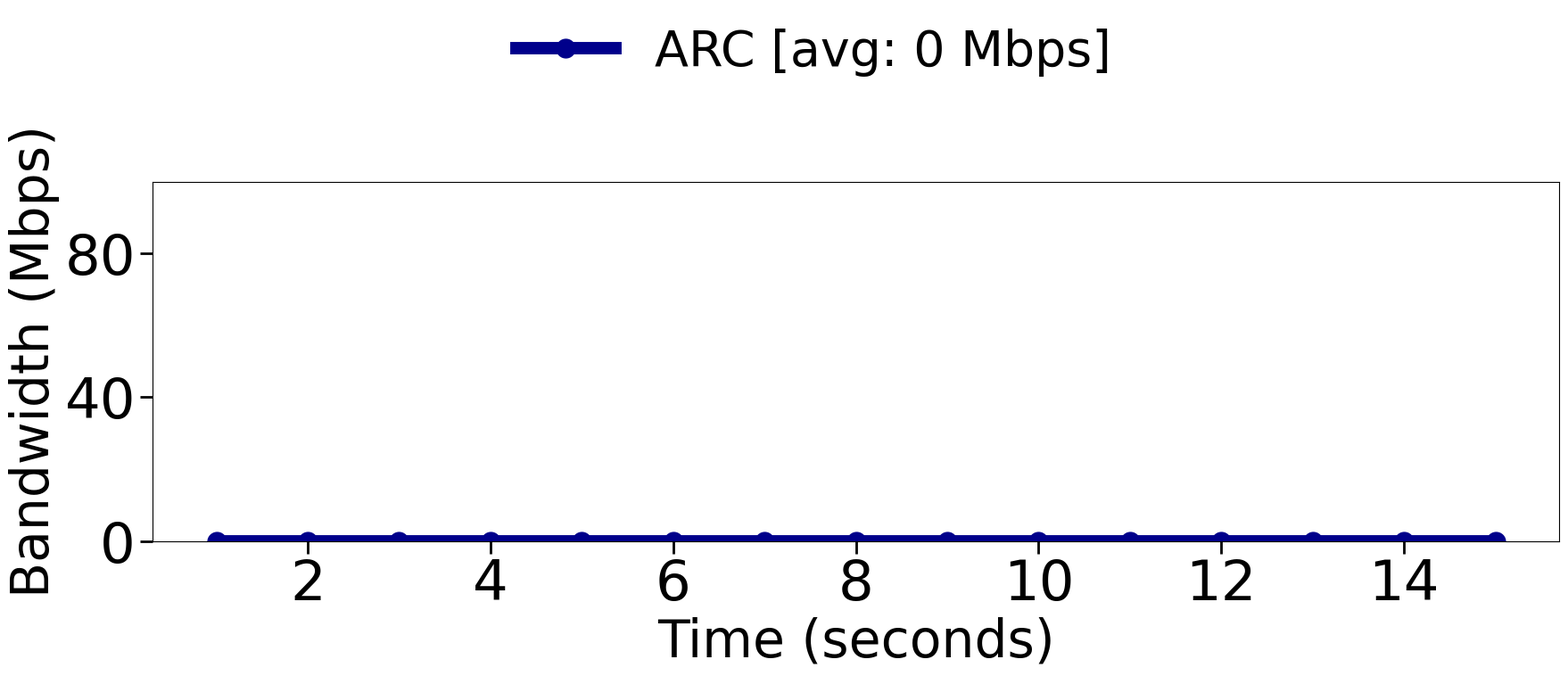

Reproduce this figure in Python. (Note: this script raises an exception after producing the figure.)
import os
import matplotlib.pyplot as plt
import numpy as np
import matplotlib as mpl
from matplotlib.ticker import MaxNLocator, FormatStrFormatter

# ------------------- 1. Data Combination & Conversion -------------------
def combine_and_convert_sizes():
    input_files = ["/workspace/Results/Network_Results/Publisher_Sizes.txt", "/workspace/Results/Network_Results/Subscriber_Sizes.txt", "/workspace/Results/Network_Results/Meta_Data_Sharing.txt", "/workspace/Results/Network_Results/point_cloud_sizes.txt"]
    output_file_kb = "RSU_E2E_Bandwidth.txt"
    output_file_mb = "ASF_Vehicle.txt"
    
    num_entries = 150  
    sums = [0.0] * num_entries 
    
    # Read and sum KBs
    for file_path in input_files:
        if os.path.exists(file_path):
            with open(file_path, "r") as f:
                lines = f.readlines()
                for i in range(min(len(lines), num_entries)):
                    sums[i] += float(lines[i].strip())
        else:
            print(f"Warning: {file_path} does not exist.")
            
    # Write summed KB values
    with open(output_file_kb, "w") as out_file:
        out_file.write("\n".join(map(str, sums)) + "\n")
    print(f"Summed data (KB) saved to {output_file_kb}")
    
    # Convert to MB and write
    with open(output_file_mb, "w") as outfile:
        for size_kb in sums:
            size_mb = size_kb / 1024.0  # Convert KB to MB
            outfile.write(f"{size_mb}\n")
    print(f"Converted sizes (MB) saved to {output_file_mb}")
    
    return output_file_mb

# ------------------- 2. Font & Style Configuration -------------------
mpl.rcParams['pdf.fonttype'] = 42
mpl.rcParams['ps.fonttype'] = 42
mpl.rcParams['font.family'] = 'Times New Roman'
mpl.rcParams['mathtext.fontset'] = 'cm'
mpl.rcParams['font.size'] = 20
mpl.rcParams['axes.titlesize'] = 25
mpl.rcParams['axes.labelsize'] = 25
mpl.rcParams['xtick.labelsize'] = 20
mpl.rcParams['ytick.labelsize'] = 20
mpl.rcParams['legend.fontsize'] = 25
mpl.rcParams['figure.titlesize'] = 25

# ------------------- 3. Plotting Logic -------------------
def read_bandwidth_values(file_path):
    """Reads bandwidth values from a file and returns them as a list (in MBs)."""
    values = []
    
    # Try looking in the AutoCast directory if it's not in the root directory
    if not os.path.exists(file_path) and os.path.exists(os.path.join("AutoCast", file_path)):
        file_path = os.path.join("AutoCast", file_path)

    if not os.path.exists(file_path):
        print(f"Error: Could not find {file_path} to read.")
        return values
        
    with open(file_path, 'r', encoding='utf-8') as f:
        for line in f:
            parts = line.strip().split()
            if parts:
                try:
                    value = float(parts[0])  # Assume first value in each line is bandwidth
                    values.append(value)
                except ValueError:
                    continue
    return values

def convert_to_mbps_repeat(values, frames_per_second=10):
    """Keeps first 7.5s of data and repeats it in the same order to total 15s."""
    frames_7_5s = int(frames_per_second * 7.5)  # 75 frames

    if len(values) < frames_7_5s:
        print(f"Warning: Not enough data for 7.5 seconds (found {len(values)}). Padding with zeros.")
        values.extend([0.0] * (frames_7_5s - len(values)))

    # Keep first 7.5 seconds
    original = values[:frames_7_5s]

    # Repeat the same segment again
    repeated = original + original  # Now 150 frames total (15s)

    # Convert to per-second Mbps
    mbps_values = []
    for i in range(0, len(repeated), frames_per_second):
        mb_sum = sum(repeated[i:i + frames_per_second])
        mbps = mb_sum * 8  # MB to Mbps
        mbps_values.append(mbps)

    return mbps_values

def plot_multiple_bandwidth(files, labels, colors, output_pdf="bandwidth_comparison_combined.pdf"):
    """Plots per-second bandwidth (in Mbps) values with compact figure and styling."""
    fig, ax = plt.subplots(figsize=(18, 6))  # Compact height

    for file_path, label, color in zip(files, labels, colors):
        values = read_bandwidth_values(file_path)
        if not values:
            print(f"No valid values found in {file_path}")
            continue

        mbps_values = convert_to_mbps_repeat(values)
        seconds = list(range(1, len(mbps_values) + 1))
        mean_value = np.ceil(np.mean(mbps_values))

        ax.plot(seconds, mbps_values, marker='o', linestyle='-', linewidth=10, markersize=15,
                label=f'{label} [avg: {mean_value:.0f} Mbps]', color=color)

    ax.set_xlabel("Time (seconds)",fontsize=42)
    ax.set_ylabel("Bandwidth (Mbps)",fontsize=42)
    
    ax.tick_params(axis='both', which='major', labelsize=42)
    ax.set_ylim(0, 100)
    ax.yaxis.set_major_locator(MaxNLocator(nbins=3))
    ax.yaxis.set_major_formatter(FormatStrFormatter('%.0f'))

    ax.tick_params(axis='both', which='major', length=10, width=2)
    ax.tick_params(axis='both', which='major', labelsize=45)  # increase tick size

    fig.legend(
        loc='upper center',
        ncol=len(labels),  # Dynamic columns based on number of plots
        bbox_to_anchor=(0.47, 1.55),
        bbox_transform=ax.transAxes,
        fontsize=40,
        frameon=False,
        columnspacing=0.5  # smaller value = less space between columns
    )

    plt.tight_layout(pad=1.0)
    plt.savefig(output_pdf, bbox_inches='tight')
    print(f"Plot saved as {output_pdf}")
    # plt.show() # Disable to run quietly via command line

if __name__ == '__main__':
    # 1. Combine and convert files
    combined_mb_file = combine_and_convert_sizes()

    # 2. Setup Plot Files. Keeping AutoCast, and plotting the Combined file as ARC.
    # We use AutoCast color "#00008B" and ARC color "peru" (or "green"). Let's use peru.
    files = [
        combined_mb_file
    ]
    labels = [
        "ARC"
    ]
    colors = [
        "#00008B"     # Color for ARC 
    ]

    # 3. Plot exactly as Plot.py
    plot_multiple_bandwidth(files, labels, colors, output_pdf="/workspace/Scripts_and_Plots/Network/Bandwidth_Plot.pdf")
